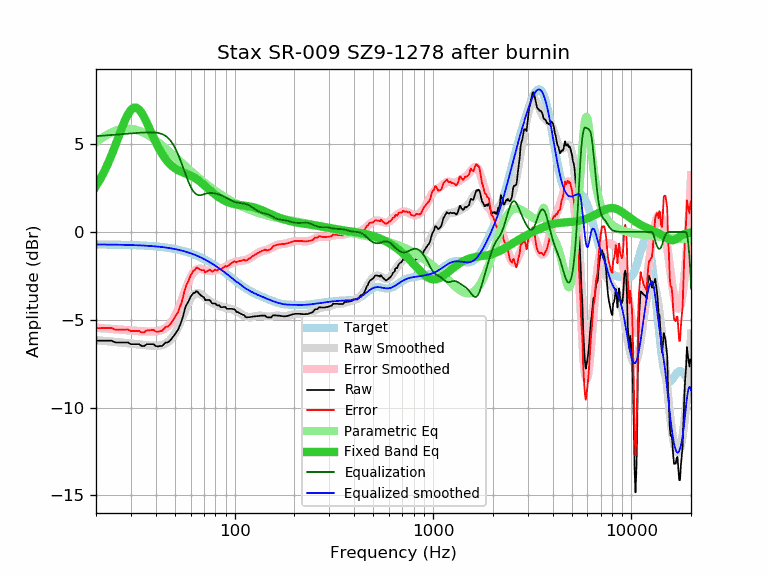

The table this chart was drawn from, first rows:
frequency, raw, error, smoothed, error_smoothed, equalization, parametric_eq, equalized_raw, equalized_smoothed, target
20, -6.19, -5.48, -6.17, -5.45, 5.45, 2.61, -0.74, -0.71, -0.71
21, -6.19, -5.48, -6.18, -5.47, 5.47, 3.01, -0.72, -0.71, -0.71
22, -6.19, -5.48, -6.20, -5.49, 5.49, 3.44, -0.70, -0.72, -0.72
23, -6.19, -5.47, -6.22, -5.50, 5.50, 3.91, -0.69, -0.72, -0.72
24, -6.19, -5.47, -6.24, -5.52, 5.52, 4.40, -0.67, -0.72, -0.72
25, -6.29, -5.57, -6.26, -5.54, 5.54, 4.92, -0.75, -0.72, -0.72
26, -6.29, -5.56, -6.28, -5.55, 5.55, 5.43, -0.74, -0.73, -0.73
27, -6.29, -5.56, -6.30, -5.57, 5.57, 5.92, -0.72, -0.73, -0.73
28, -6.29, -5.56, -6.32, -5.58, 5.58, 6.35, -0.71, -0.73, -0.73
29, -6.29, -5.55, -6.34, -5.60, 5.60, 6.71, -0.69, -0.74, -0.74
30, -6.39, -5.65, -6.36, -5.61, 5.61, 6.95, -0.78, -0.74, -0.74
31, -6.39, -5.64, -6.37, -5.62, 5.62, 7.08, -0.77, -0.75, -0.75
32, -6.39, -5.64, -6.39, -5.64, 5.64, 7.08, -0.76, -0.76, -0.76
33, -6.39, -5.63, -6.41, -5.65, 5.65, 6.97, -0.75, -0.76, -0.76
34, -6.49, -5.72, -6.42, -5.65, 5.65, 6.77, -0.84, -0.77, -0.77
35, -6.49, -5.72, -6.44, -5.66, 5.66, 6.52, -0.83, -0.78, -0.78
36, -6.39, -5.61, -6.45, -5.67, 5.67, 6.24, -0.72, -0.78, -0.78
37, -6.39, -5.60, -6.46, -5.67, 5.67, 5.95, -0.72, -0.79, -0.79
38, -6.39, -5.59, -6.47, -5.67, 5.67, 5.65, -0.72, -0.80, -0.80
39, -6.39, -5.58, -6.48, -5.67, 5.67, 5.37, -0.73, -0.81, -0.81
40, -6.49, -5.67, -6.48, -5.66, 5.66, 5.11, -0.84, -0.82, -0.82
41, -6.52, -5.69, -6.47, -5.64, 5.64, 4.87, -0.88, -0.83, -0.83
42, -6.49, -5.65, -6.46, -5.61, 5.61, 4.65, -0.88, -0.85, -0.85
43, -6.49, -5.63, -6.44, -5.58, 5.58, 4.46, -0.92, -0.86, -0.86
44, -6.39, -5.52, -6.40, -5.52, 5.52, 4.29, -0.87, -0.87, -0.87
45, -6.29, -5.40, -6.34, -5.46, 5.46, 4.13, -0.84, -0.89, -0.89
46, -6.29, -5.39, -6.27, -5.37, 5.37, 4.00, -0.92, -0.90, -0.90
47, -6.21, -5.29, -6.18, -5.26, 5.26, 3.88, -0.95, -0.92, -0.92
48, -6.09, -5.16, -6.07, -5.13, 5.13, 3.78, -0.96, -0.94, -0.94
49, -5.96, -5.01, -5.93, -4.97, 4.97, 3.70, -0.99, -0.95, -0.95
50, -5.82, -4.85, -5.77, -4.80, 4.80, 3.63, -1.03, -0.97, -0.97
51, -5.68, -4.69, -5.59, -4.60, 4.60, 3.56, -1.08, -0.99, -0.99
52, -5.54, -4.53, -5.39, -4.38, 4.38, 3.51, -1.16, -1.01, -1.01
53, -5.30, -4.27, -5.18, -4.15, 4.15, 3.46, -1.16, -1.04, -1.04
54, -5.07, -4.01, -4.96, -3.90, 3.90, 3.42, -1.17, -1.06, -1.06
55, -4.77, -3.69, -4.74, -3.66, 3.66, 3.38, -1.12, -1.08, -1.08
56, -4.42, -3.32, -4.52, -3.41, 3.41, 3.35, -1.01, -1.11, -1.11
57, -4.17, -3.04, -4.31, -3.17, 3.17, 3.31, -1.00, -1.13, -1.13
58, -4.03, -2.87, -4.11, -2.95, 2.95, 3.28, -1.08, -1.16, -1.16
59, -3.87, -2.69, -3.94, -2.75, 2.75, 3.24, -1.12, -1.18, -1.18
60, -3.67, -2.46, -3.79, -2.57, 2.57, 3.20, -1.10, -1.21, -1.21
61, -3.58, -2.34, -3.67, -2.42, 2.42, 3.16, -1.16, -1.24, -1.24
62, -3.47, -2.20, -3.58, -2.30, 2.30, 3.12, -1.17, -1.27, -1.27
63, -3.47, -2.17, -3.52, -2.21, 2.21, 3.07, -1.26, -1.30, -1.30
64, -3.37, -2.04, -3.49, -2.15, 2.15, 3.02, -1.22, -1.33, -1.33
65, -3.40, -2.04, -3.48, -2.11, 2.11, 2.97, -1.29, -1.37, -1.37
66, -3.50, -2.10, -3.50, -2.10, 2.10, 2.91, -1.41, -1.40, -1.40
67, -3.57, -2.14, -3.53, -2.10, 2.10, 2.86, -1.48, -1.43, -1.43
68, -3.64, -2.17, -3.57, -2.11, 2.11, 2.80, -1.54, -1.47, -1.47
69, -3.68, -2.18, -3.63, -2.12, 2.12, 2.74, -1.56, -1.50, -1.50
70, -3.71, -2.17, -3.68, -2.15, 2.15, 2.68, -1.57, -1.54, -1.54
71, -3.88, -2.31, -3.74, -2.17, 2.17, 2.61, -1.72, -1.58, -1.58
72, -3.87, -2.26, -3.80, -2.19, 2.19, 2.55, -1.69, -1.61, -1.61
73, -3.87, -2.22, -3.85, -2.20, 2.20, 2.49, -1.67, -1.65, -1.65
74, -3.87, -2.18, -3.90, -2.21, 2.21, 2.43, -1.66, -1.69, -1.69
75, -3.88, -2.15, -3.95, -2.22, 2.22, 2.38, -1.66, -1.73, -1.73
76, -3.97, -2.21, -3.99, -2.22, 2.22, 2.32, -1.75, -1.77, -1.77
77, -4.07, -2.27, -4.02, -2.22, 2.22, 2.26, -1.86, -1.81, -1.81
78, -4.07, -2.23, -4.06, -2.21, 2.21, 2.21, -1.86, -1.85, -1.85
79, -4.07, -2.19, -4.09, -2.20, 2.20, 2.16, -1.87, -1.89, -1.89
... 553 more rows
